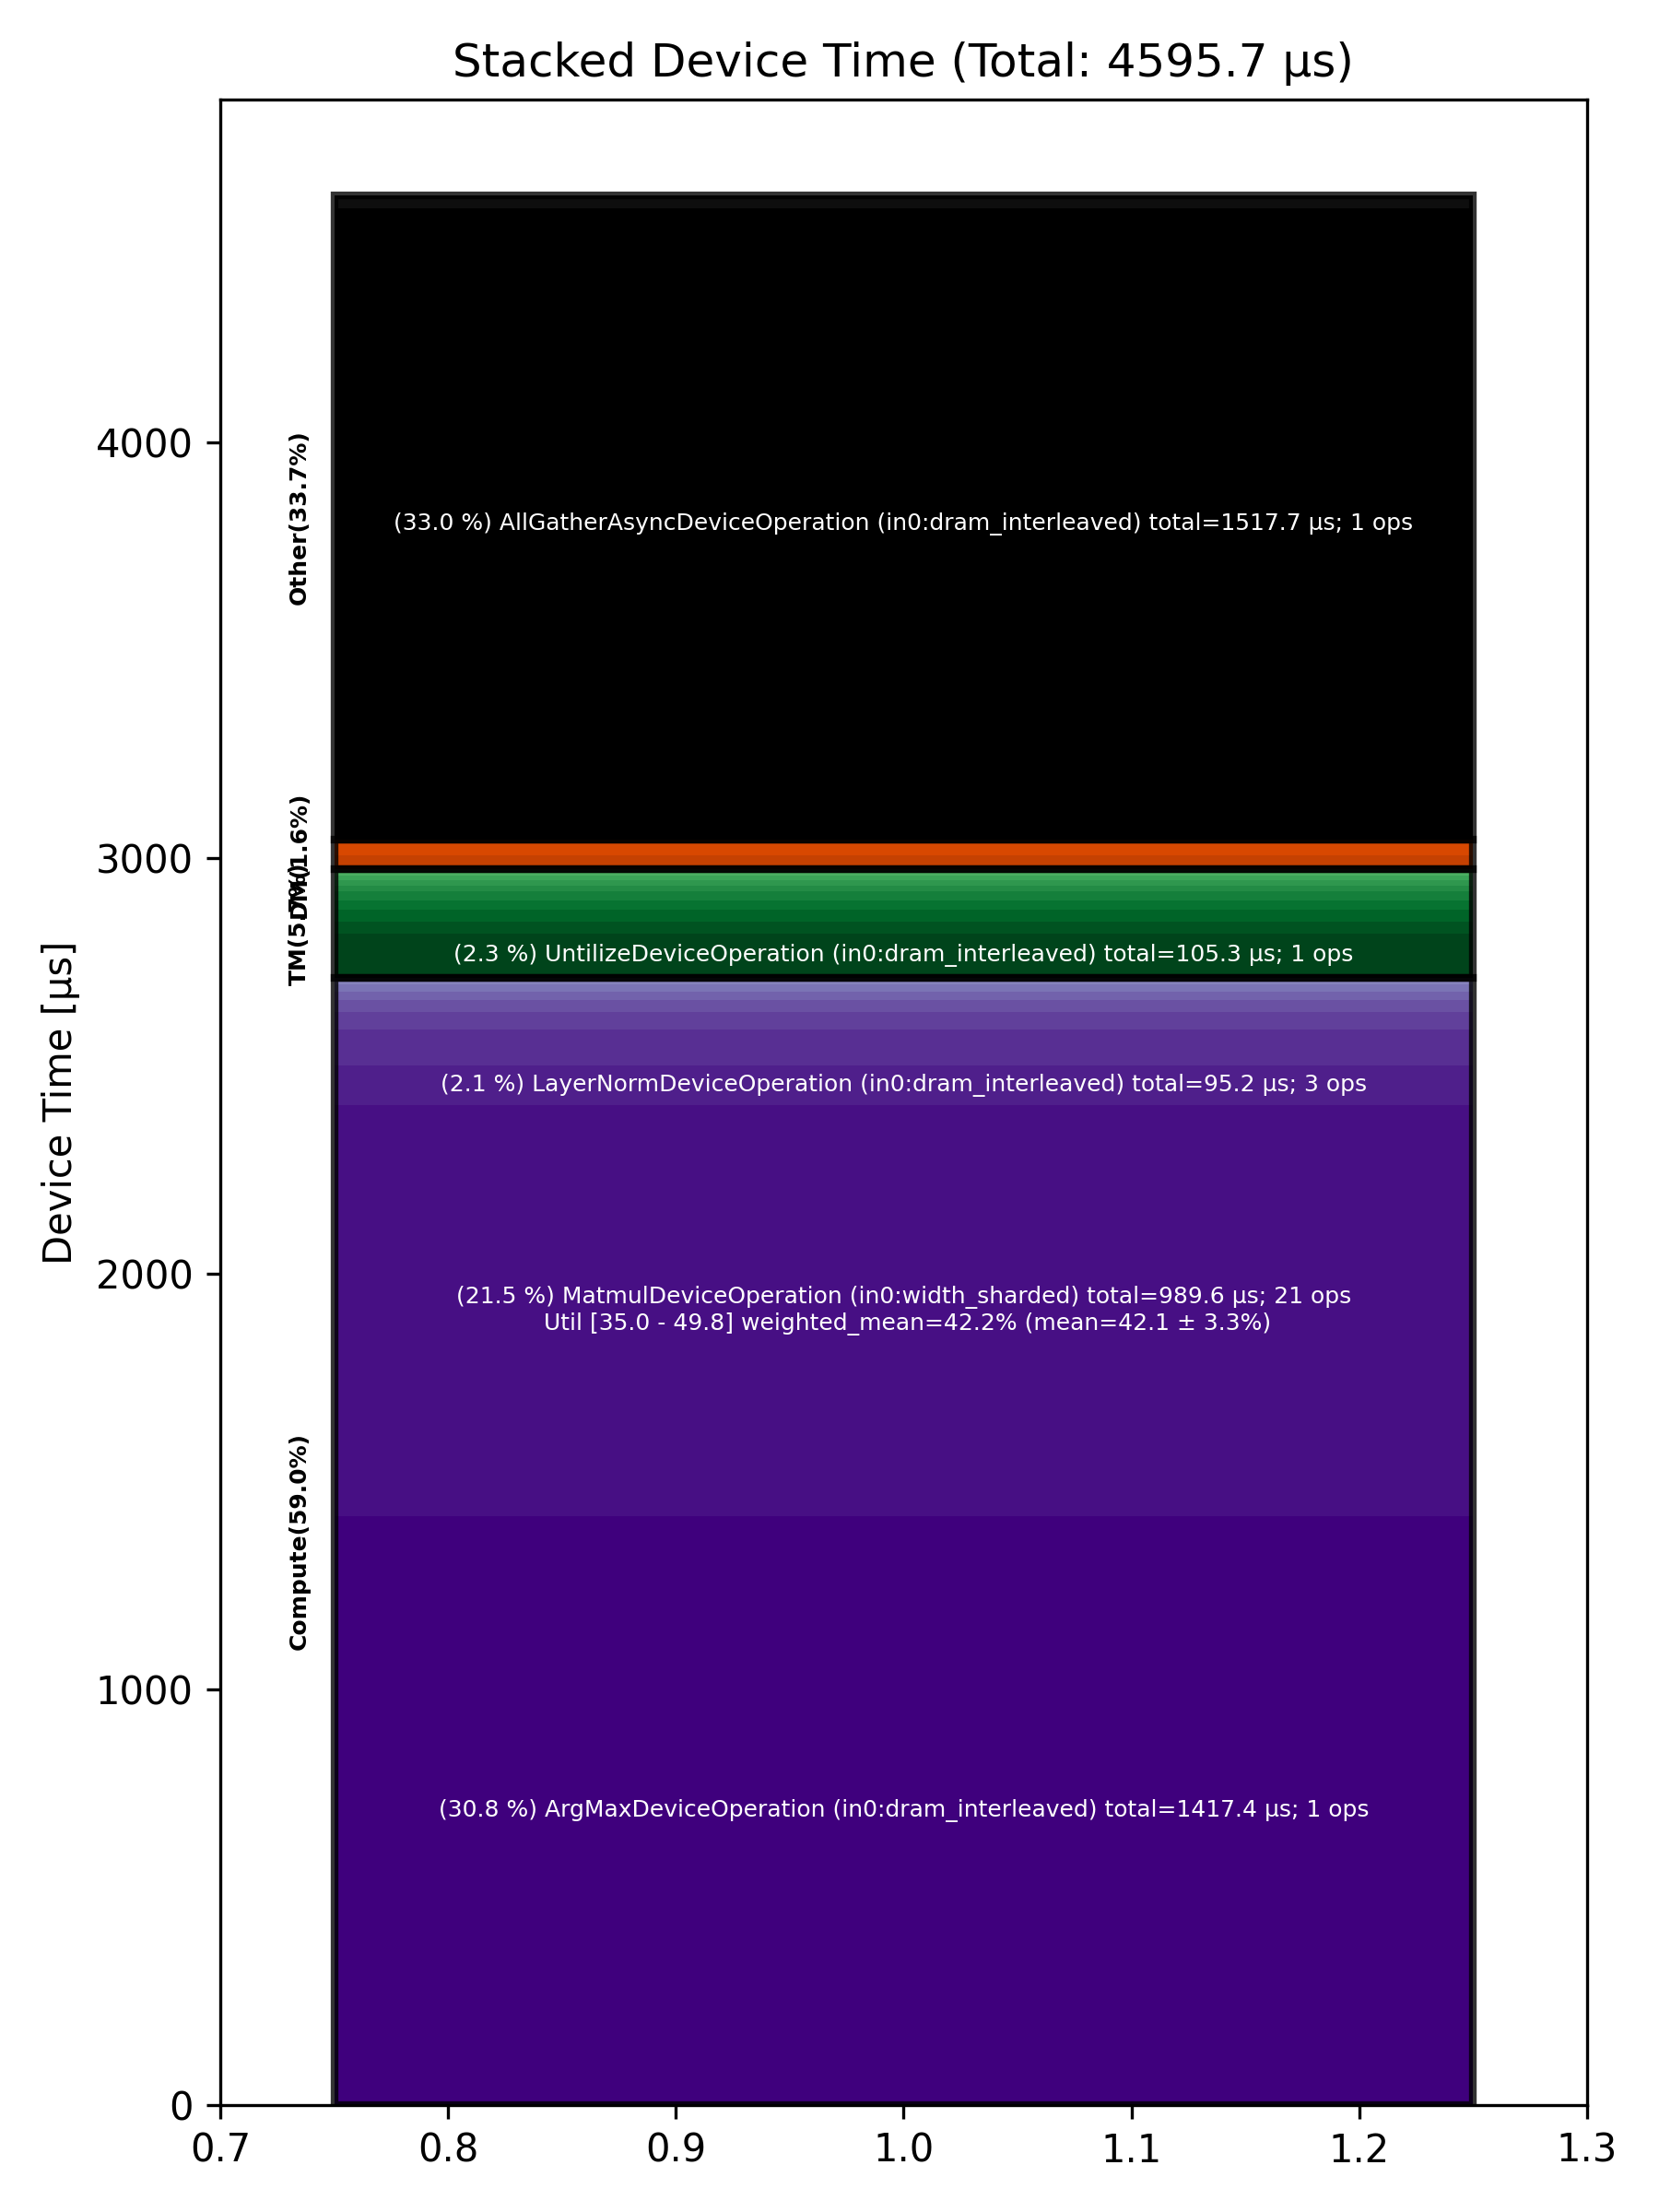

The file beside this chart, header and first rows:
Total % [%], Op Code, Device Time Sum [μs], Op Count, Op Category, Min FLOPs [%], Max FLOPs [%], Mean FLOPs [%], Std FLOPs [%], Weighted Mean FLOPs [%]
33.02, AllGatherAsyncDeviceOperation (in0:dram_…, 1518, 1, Other, , , , , 
30.84, ArgMaxDeviceOperation (in0:dram_interlea…, 1417, 1, Compute, , , , , 
21.53, MatmulDeviceOperation (in0:width_sharded…, 989.6, 21, Compute, 35.00, 49.75, 42.09, 3.34, 42.16
2.29, UntilizeDeviceOperation (in0:dram_interl…, 105.2, 1, TM, , , , , 
2.07, LayerNormDeviceOperation (in0:dram_inter…, 95.21, 3, Compute, , , , , 
1.88, BinaryNgDeviceOperation (in0:dram_interl…, 86.28, 16, Compute, , , , , 
0.90, BinaryNgDeviceOperation (in0:width_shard…, 41.13, 3, Compute, , , , , 
0.73, InterleavedToShardedDeviceOperation (in0…, 33.66, 20, DM, , , , , 
0.67, AllReduceAsyncDeviceOperation (in0:width…, 31.01, 2, Other, , , , , 
0.65, EmbeddingsDeviceOperation (in0:dram_inte…, 30.03, 3, Compute, , , , , 
0.64, ReshapeViewDeviceOperation (in0:dram_int…, 29.52, 8, TM, , , , , 
0.64, ShardedToInterleavedDeviceOperation (in0…, 29.51, 17, DM, , , , , 
0.61, ConcatDeviceOperation (in0:dram_interlea…, 28.06, 4, TM, , , , , 
0.49, TilizeWithValPaddingDeviceOperation (in0…, 22.62, 4, TM, , , , , 
0.46, PermuteDeviceOperation (in0:width_sharde…, 21.26, 2, TM, , , , , 
0.42, MatmulDeviceOperation (in0:dram_interlea…, 19.36, 3, Compute, 1.14, 3.67, 2.68, 1.35, 2.45
0.39, LayerNormDeviceOperation (in0:width_shar…, 18.13, 2, Compute, , , , , 
0.31, FillPadDeviceOperation (in0:dram_interle…, 14.45, 3, TM, , , , , 
0.26, SliceDeviceOperation (in0:dram_interleav…, 12.06, 9, TM, , , , , 
0.26, UntilizeWithUnpaddingDeviceOperation (in…, 11.93, 5, TM, , , , , 
0.25, UnaryDeviceOperation (in0:dram_interleav…, 11.47, 4, Compute, , , , , 
0.18, TransposeDeviceOperation (in0:dram_inter…, 8.05, 2, TM, , , , , 
0.15, CopyDeviceOperation (in0:dram_interleave…, 6.77, 2, DM, , , , , 
0.10, ReduceDeviceOperation (in0:dram_interlea…, 4.44, 2, Compute, , , , , 
0.08, TypecastDeviceOperation (in0:width_shard…, 3.48, 2, TM, , , , , 
0.04, SliceDeviceOperation (in0:width_sharded), 2.06, 1, TM, , , , , 
0.04, TypecastDeviceOperation (in0:dram_interl…, 2.00, 1, TM, , , , , 
0.04, PlusOneDeviceOperation (in0:dram_interle…, 1.83, 2, Other, , , , , 
0.03, ReshardDeviceOperation (in0:width_sharde…, 1.58, 1, DM, , , , , 
